Labelled photos from "traffic_sign_dataset_g2_2", an image-classification folder in Sr3nzZ/my_rUBot_mecanum. The possible labels are: forbidden, give way, left, nothing, right, stop.

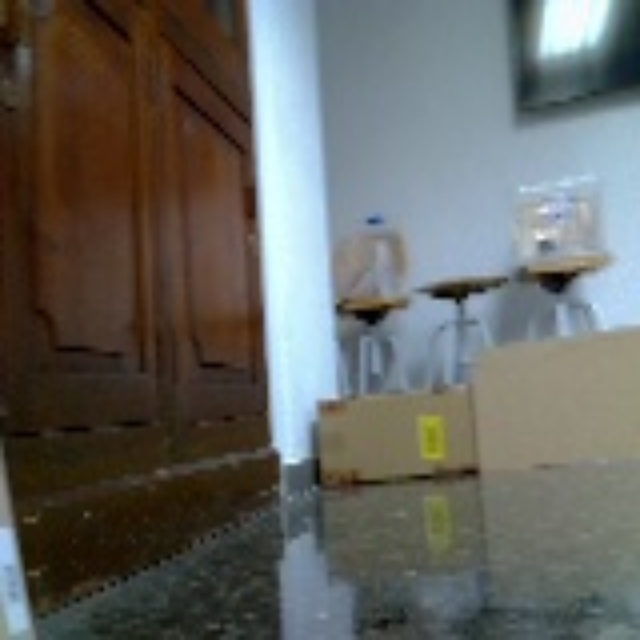
Label: nothing

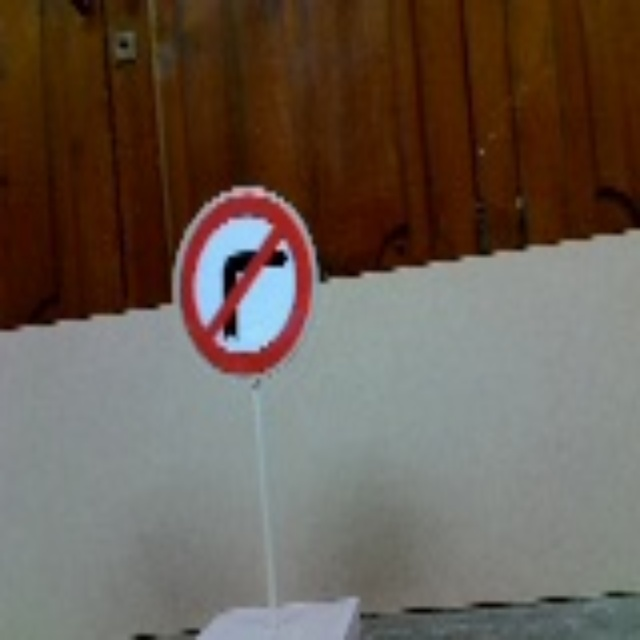
Label: left

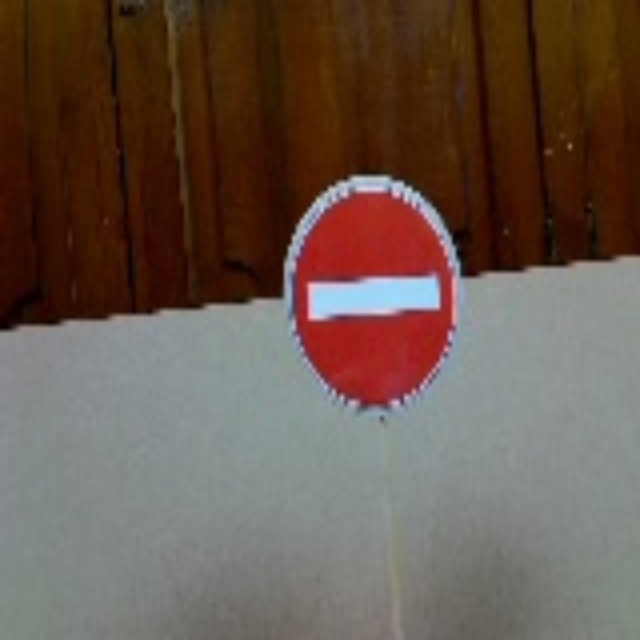
Label: forbidden

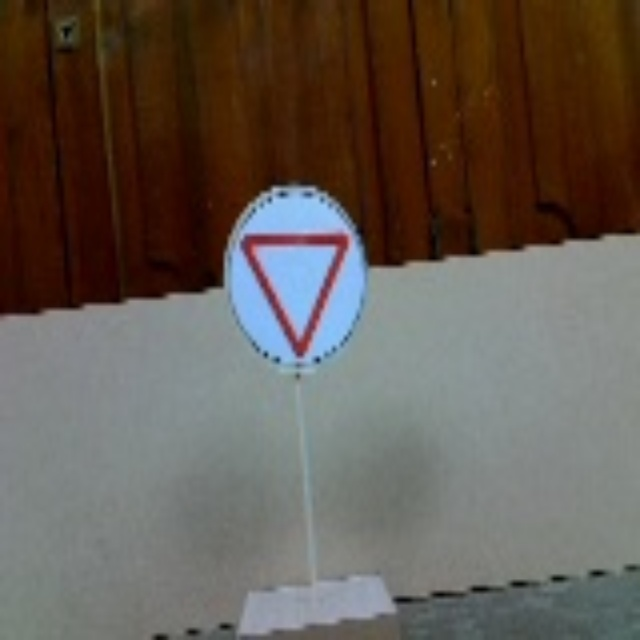
Label: give way

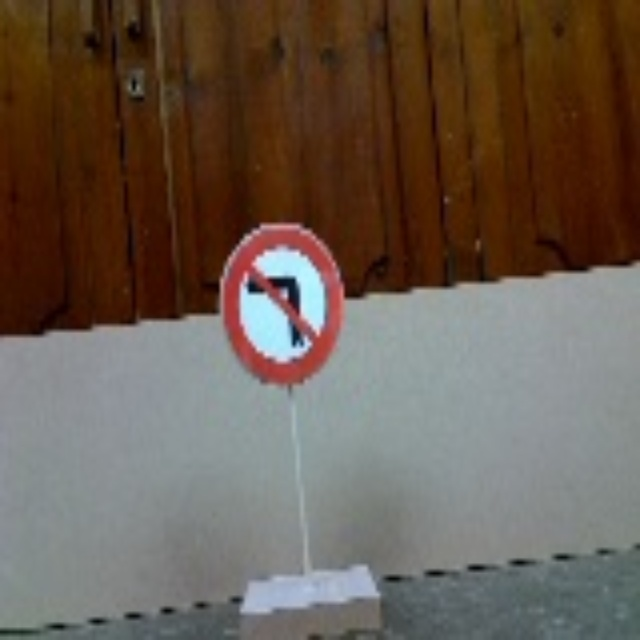
Label: right

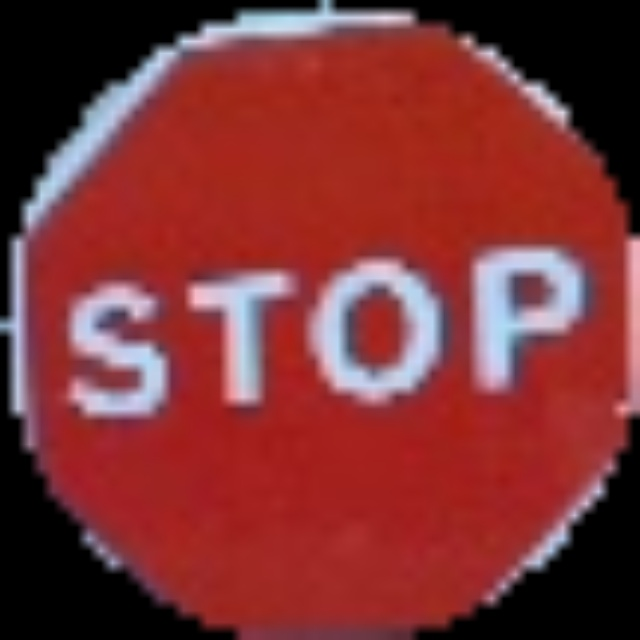
Label: stop
